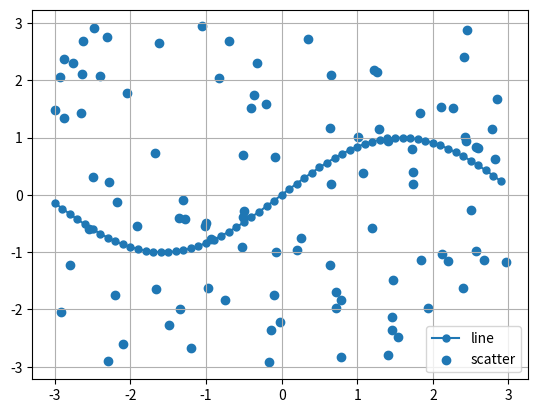

Here is the Python script that generated this plot:
# -*- coding: utf-8 -*-
"""
Created on Mon Feb 27 20:34:48 2017

[redacted]
"""

import numpy as np
import matplotlib.pyplot as plt

x=np.arange(-3,3,0.1)
y_sin=np.sin(x)
x_rand=np.random.rand(100)*6-3
y_rand=np.random.rand(100)*6-3

plt.figure()

plt.subplot(1,1,1)

plt.plot(x,y_sin,marker='o',markersize=5,label='line')
plt.scatter(x_rand,y_rand,label='scatter')

plt.legend()

plt.grid(True)

plt.show()